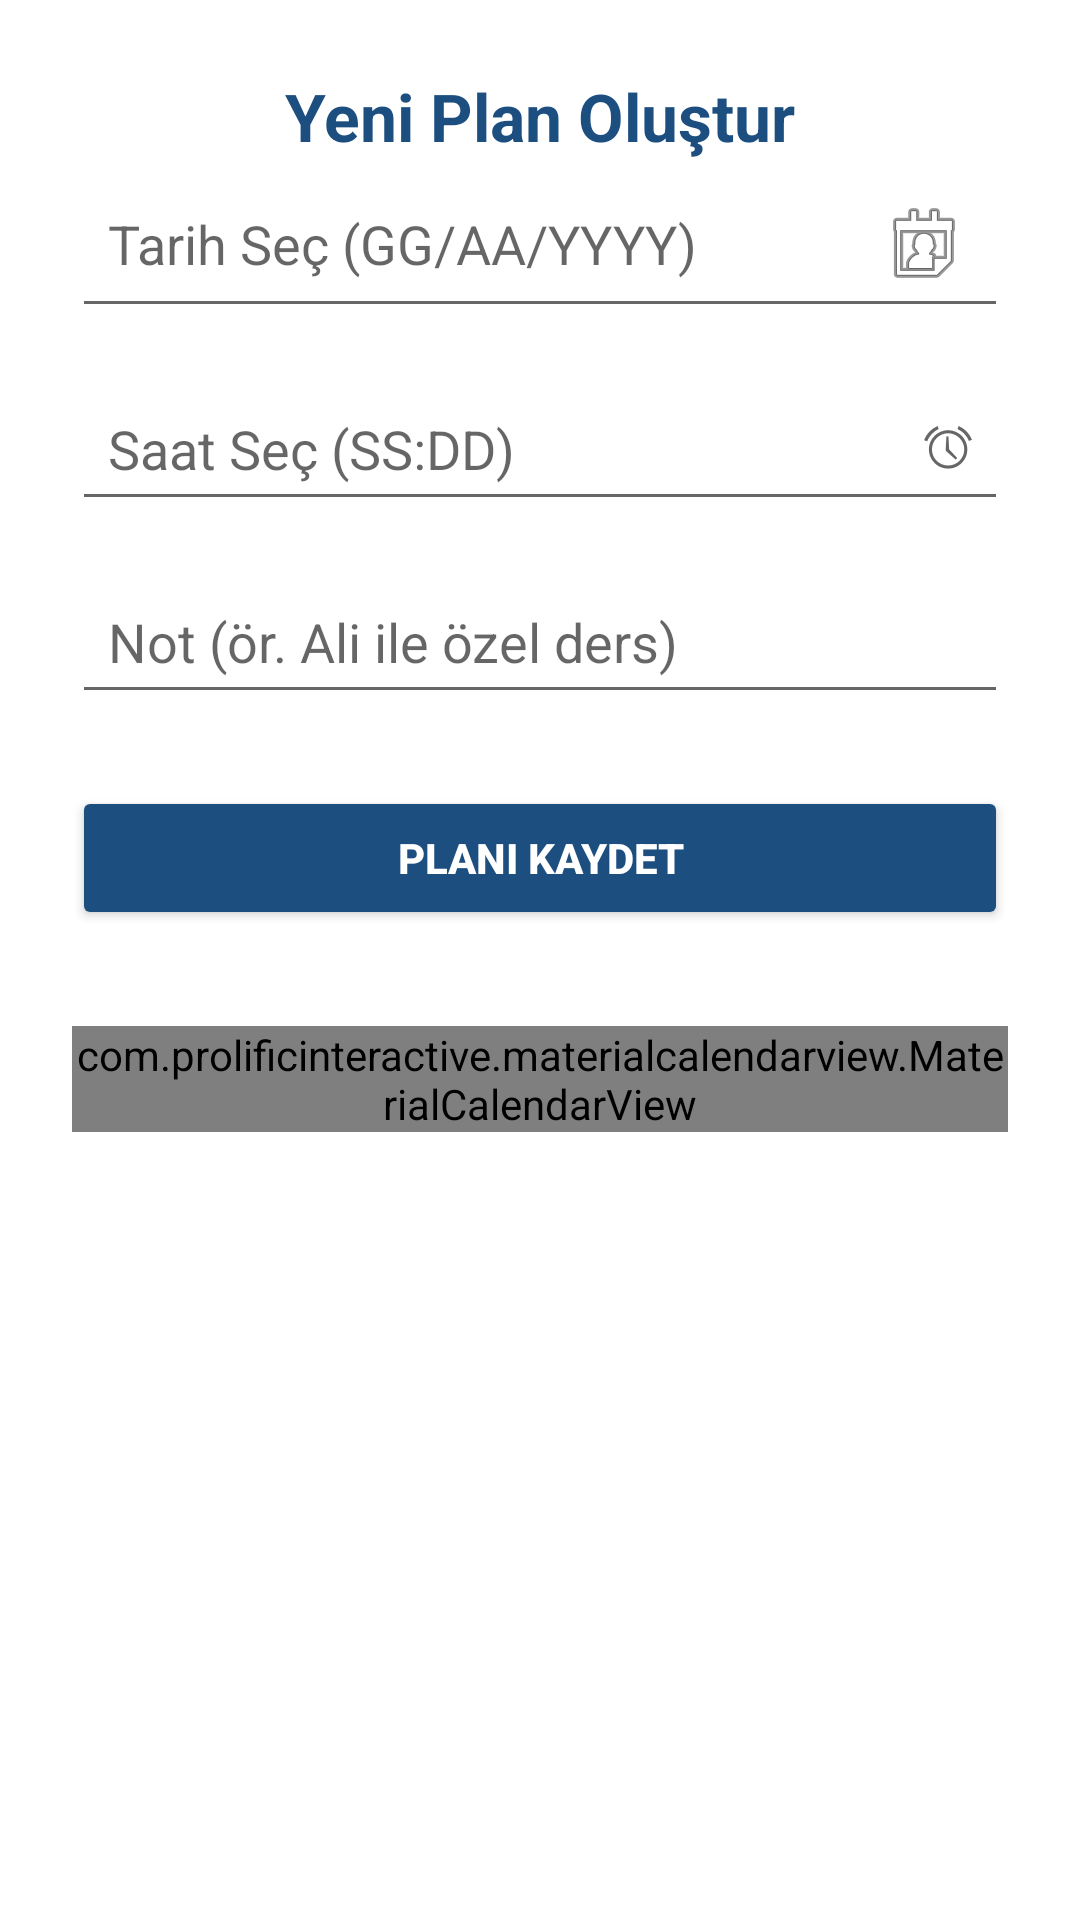

This screen was rendered from an Android layout file. Write that file and the resources it references.
<!-- AndroidManifest.xml: application theme Theme.MyToDoList -->
<!-- res/layout/activity_create_plan.xml -->
<?xml version="1.0" encoding="utf-8"?>
<androidx.core.widget.NestedScrollView xmlns:android="http://schemas.android.com/apk/res/android"
    xmlns:app="http://schemas.android.com/apk/res-auto"
    xmlns:tools="http://schemas.android.com/tools"
    android:layout_width="match_parent"
    android:layout_height="match_parent"
    android:padding="24dp"
    tools:context=".CreatePlan">

    <androidx.constraintlayout.widget.ConstraintLayout
        android:layout_width="match_parent"
        android:layout_height="wrap_content">

        <TextView
            android:id="@+id/tvCreatePlanTitle"
            android:layout_width="wrap_content"
            android:layout_height="wrap_content"
            android:text="Yeni Plan Oluştur"
            android:textSize="22sp"
            android:textStyle="bold"
            android:textColor="#1C4E80"
            app:layout_constraintTop_toTopOf="parent"
            app:layout_constraintStart_toStartOf="parent"
            app:layout_constraintEnd_toEndOf="parent"
            android:layout_marginBottom="24dp"/>

        <EditText
            android:id="@+id/etDate"
            android:layout_width="0dp"
            android:layout_height="wrap_content"
            android:hint="Tarih Seç (GG/AA/YYYY)"
            android:focusable="false"
            android:inputType="none"
            android:drawableEnd="@android:drawable/ic_menu_my_calendar"
            android:padding="12dp"
            app:layout_constraintTop_toBottomOf="@id/tvCreatePlanTitle"
            app:layout_constraintStart_toStartOf="parent"
            app:layout_constraintEnd_toEndOf="parent"/>

        <EditText
            android:id="@+id/etTime"
            android:layout_width="0dp"
            android:layout_height="wrap_content"
            android:hint="Saat Seç (SS:DD)"
            android:focusable="false"
            android:inputType="none"
            android:drawableEnd="@android:drawable/ic_lock_idle_alarm"
            android:padding="12dp"
            android:layout_marginTop="16dp"
            app:layout_constraintTop_toBottomOf="@id/etDate"
            app:layout_constraintStart_toStartOf="parent"
            app:layout_constraintEnd_toEndOf="parent"/>

        <EditText
            android:id="@+id/etNote"
            android:layout_width="0dp"
            android:layout_height="wrap_content"
            android:hint="Not (ör. Ali ile özel ders)"
            android:padding="12dp"
            android:inputType="textMultiLine"
            android:layout_marginTop="16dp"
            app:layout_constraintTop_toBottomOf="@id/etTime"
            app:layout_constraintStart_toStartOf="parent"
            app:layout_constraintEnd_toEndOf="parent"/>

        
        <Button
            android:id="@+id/btnSavePlan"
            android:layout_width="0dp"
            android:layout_height="wrap_content"
            android:text="Planı Kaydet"
            android:textStyle="bold"
            android:backgroundTint="#1C4E80"
            android:textColor="#FFFFFF"
            android:layout_marginTop="24dp"
            android:padding="12dp"
            app:layout_constraintTop_toBottomOf="@id/etNote"
            app:layout_constraintStart_toStartOf="parent"
            app:layout_constraintEnd_toEndOf="parent" />

        
        <com.prolificinteractive.materialcalendarview.MaterialCalendarView
            android:id="@+id/calendarView"
            android:layout_width="0dp"
            android:layout_height="wrap_content"
            android:layout_marginTop="32dp"
            app:mcv_showOtherDates="all"
            app:mcv_selectionColor="@color/purple_500"
            app:layout_constraintTop_toBottomOf="@id/btnSavePlan"
            app:layout_constraintStart_toStartOf="parent"
            app:layout_constraintEnd_toEndOf="parent" />

        
        <androidx.recyclerview.widget.RecyclerView
            android:id="@+id/recyclerPlans"
            android:layout_width="0dp"
            android:layout_height="wrap_content"
            android:layout_marginTop="16dp"
            app:layout_constraintTop_toBottomOf="@id/calendarView"
            app:layout_constraintStart_toStartOf="parent"
            app:layout_constraintEnd_toEndOf="parent" />

    </androidx.constraintlayout.widget.ConstraintLayout>

</androidx.core.widget.NestedScrollView>
<!-- resources referenced by this layout -->
<resources>
  <color name="purple_500">#FF6200EE</color>
  <style name="Theme.MyToDoList" parent="Theme.MaterialComponents.DayNight.DarkActionBar">
          
          <item name="colorPrimary">#1C4E80</item>
          <item name="colorPrimaryVariant">@color/black</item>
          <item name="colorOnPrimary">@color/white</item>
          
          <item name="colorSecondary">@color/teal_200</item>
          <item name="colorSecondaryVariant">@color/teal_700</item>
          <item name="colorOnSecondary">@color/black</item>
          
          <item name="android:statusBarColor">?attr/colorPrimaryVariant</item>
          
      </style>
  <color name="black">#FF000000</color>
  <color name="white">#FFFFFFFF</color>
  <color name="teal_200">#FF03DAC5</color>
  <color name="teal_700">#FF018786</color>
</resources>
